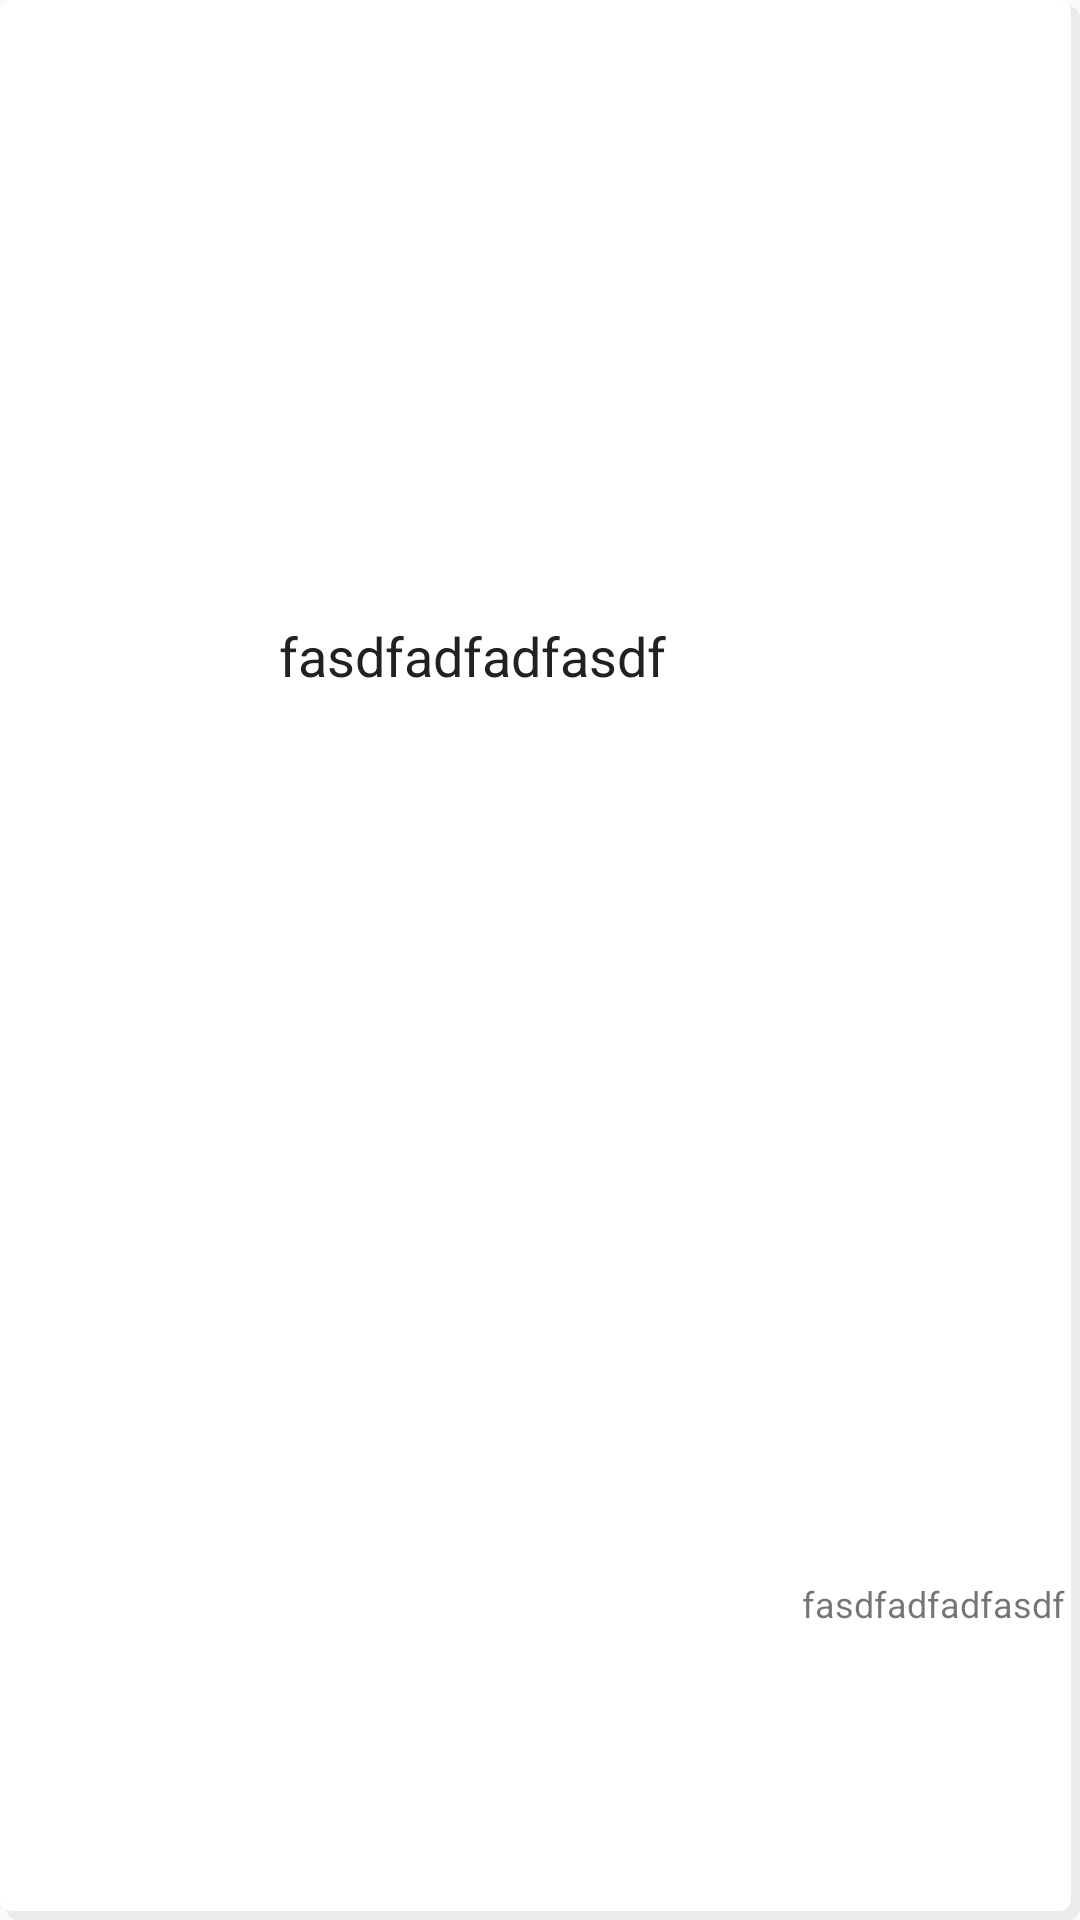

Reconstruct the res/layout file that produces this screen, plus the resources it refers to.
<!-- AndroidManifest.xml: application theme Theme.AppCompat.Light.NoActionBar -->
<!-- res/layout/more_news_item.xml -->
<?xml version="1.0" encoding="utf-8"?>
<LinearLayout
    xmlns:android="http://schemas.android.com/apk/res/android"
    android:layout_width="match_parent"
    android:layout_height="wrap_content"
    android:layout_margin="3dp"
    android:background="@drawable/cardview_style"
 >

    <ImageView
        android:id="@+id/more_news_img"
        android:layout_width="80dp"
        android:layout_height="80dp"
        android:layout_margin="4dp" />

    <LinearLayout
        android:layout_width="match_parent"
        android:layout_height="match_parent"
        android:gravity="center|center_vertical|center_horizontal"
        android:orientation="vertical">

        <TextView
            android:id="@+id/more_news_title"
            android:layout_width="match_parent"
            android:layout_height="0dp"
            android:layout_weight="2"
            android:ellipsize="end"
            android:gravity="center_vertical"
            android:maxLines="2"
            android:paddingLeft="5dp"
            android:layout_marginTop="8dp"
            android:text="fasdfadfadfasdf"
            android:textColor="@color/md_grey_900_color_code"
            android:textSize="18sp" />


        <LinearLayout
            android:layout_width="match_parent"
            android:layout_height="0dp"
            android:layout_weight="1">

            <TextView
                android:id="@+id/more_news_lunar"
                android:layout_width="match_parent"
                android:layout_height="match_parent"
                android:gravity="right|center_vertical"
                android:paddingRight="5dp"
                android:text="fasdfadfadfasdf"
                android:textSize="12sp" />
        </LinearLayout>
    </LinearLayout>
</LinearLayout>
<!-- resources referenced by this layout -->
<resources>
  <color name="md_grey_900_color_code">#212121</color>
  <!-- drawable cardview_style (drawable) -->
  <?xml version="1.0" encoding="utf-8"?>
  <layer-list xmlns:android="http://schemas.android.com/apk/res/android">
      
      
      <item
          android:left="2dp"
          android:top="2dp">
          <shape android:shape="rectangle" >
  
              <gradient
                  android:angle="270"
  
                  android:endColor="#0F000000"
                  android:startColor="#0F000000" />
  
              <corners
                  android:bottomLeftRadius="4dp"
                  android:bottomRightRadius="4dp"
                  android:topLeftRadius="4dp"
                  android:topRightRadius="4dp" />
          </shape>
      </item>
  
      
      
      <item
          android:bottom="3dp"
          android:right="3dp">
          <shape android:shape="rectangle" >
  
              <gradient
                  android:angle="270"
                  android:endColor="#FFFFFF"
                  android:startColor="#FFFFFF" />
  
              <corners
                  android:bottomLeftRadius="4dp"
                  android:bottomRightRadius="4dp"
                  android:topLeftRadius="4dp"
                  android:topRightRadius="4dp" />
          </shape>
      </item>
  </layer-list>
</resources>
